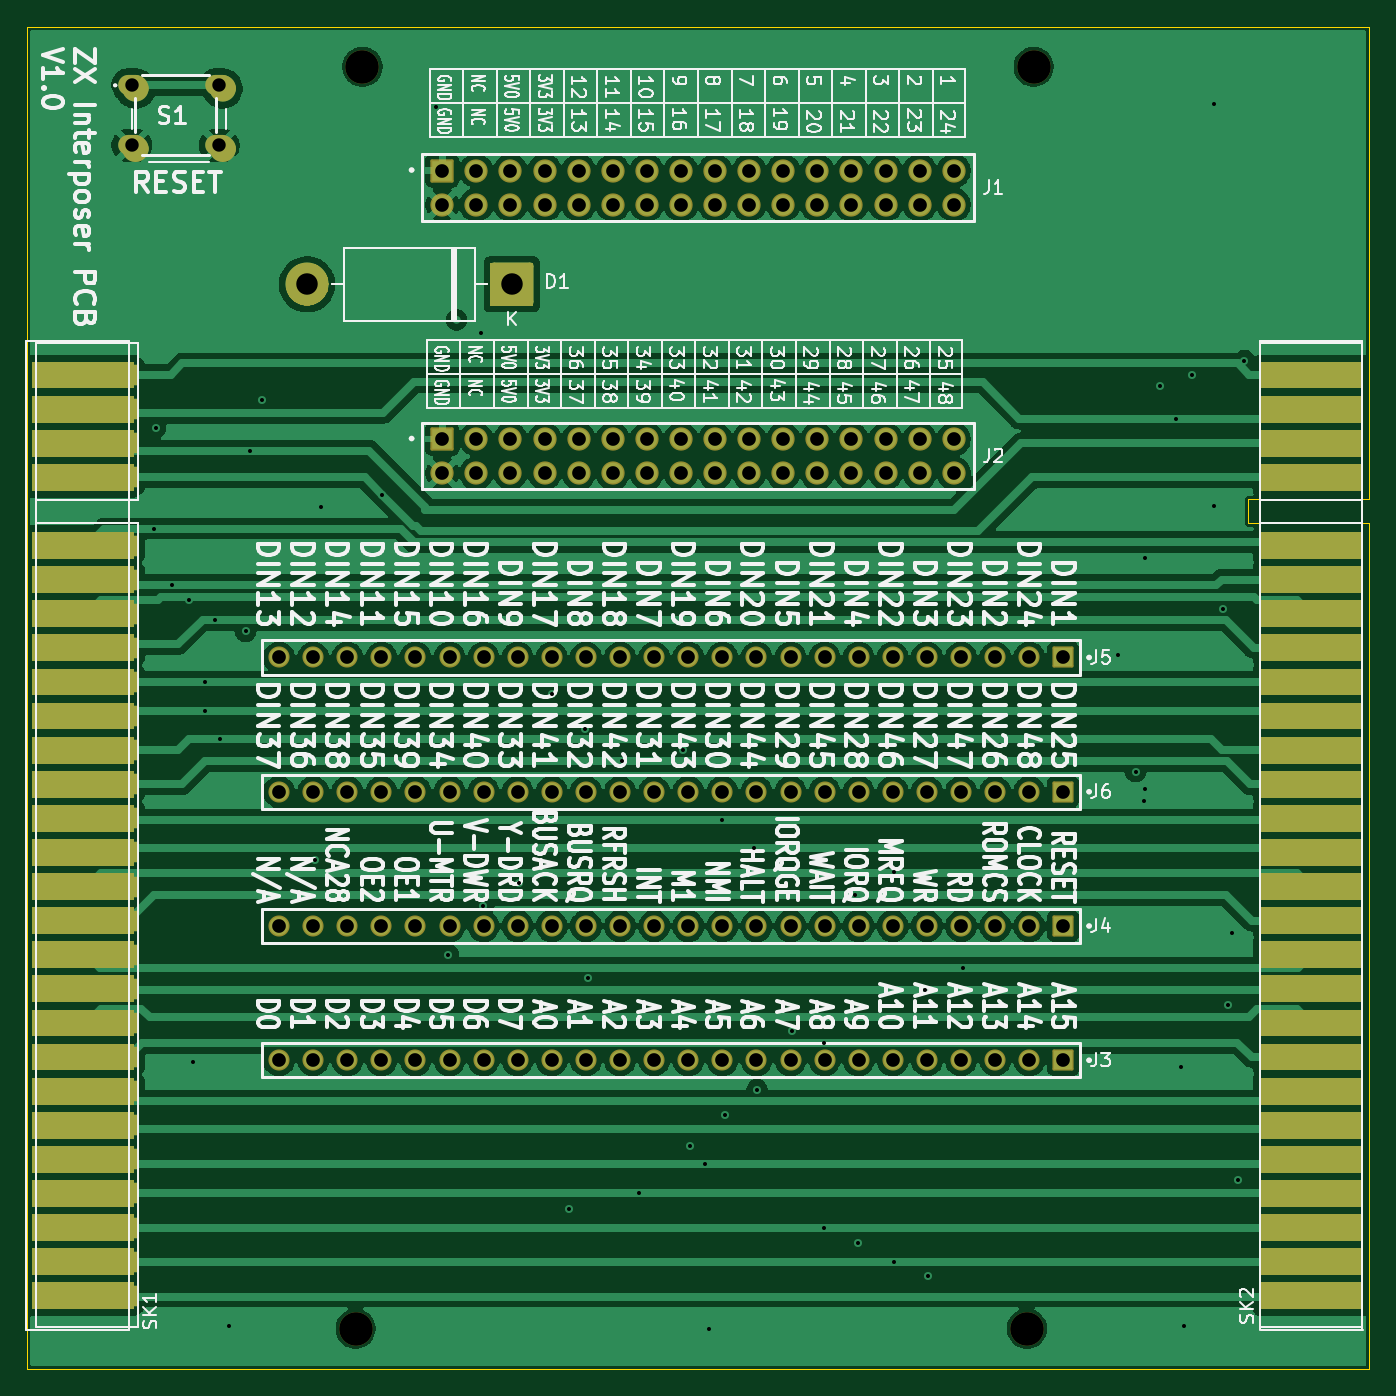
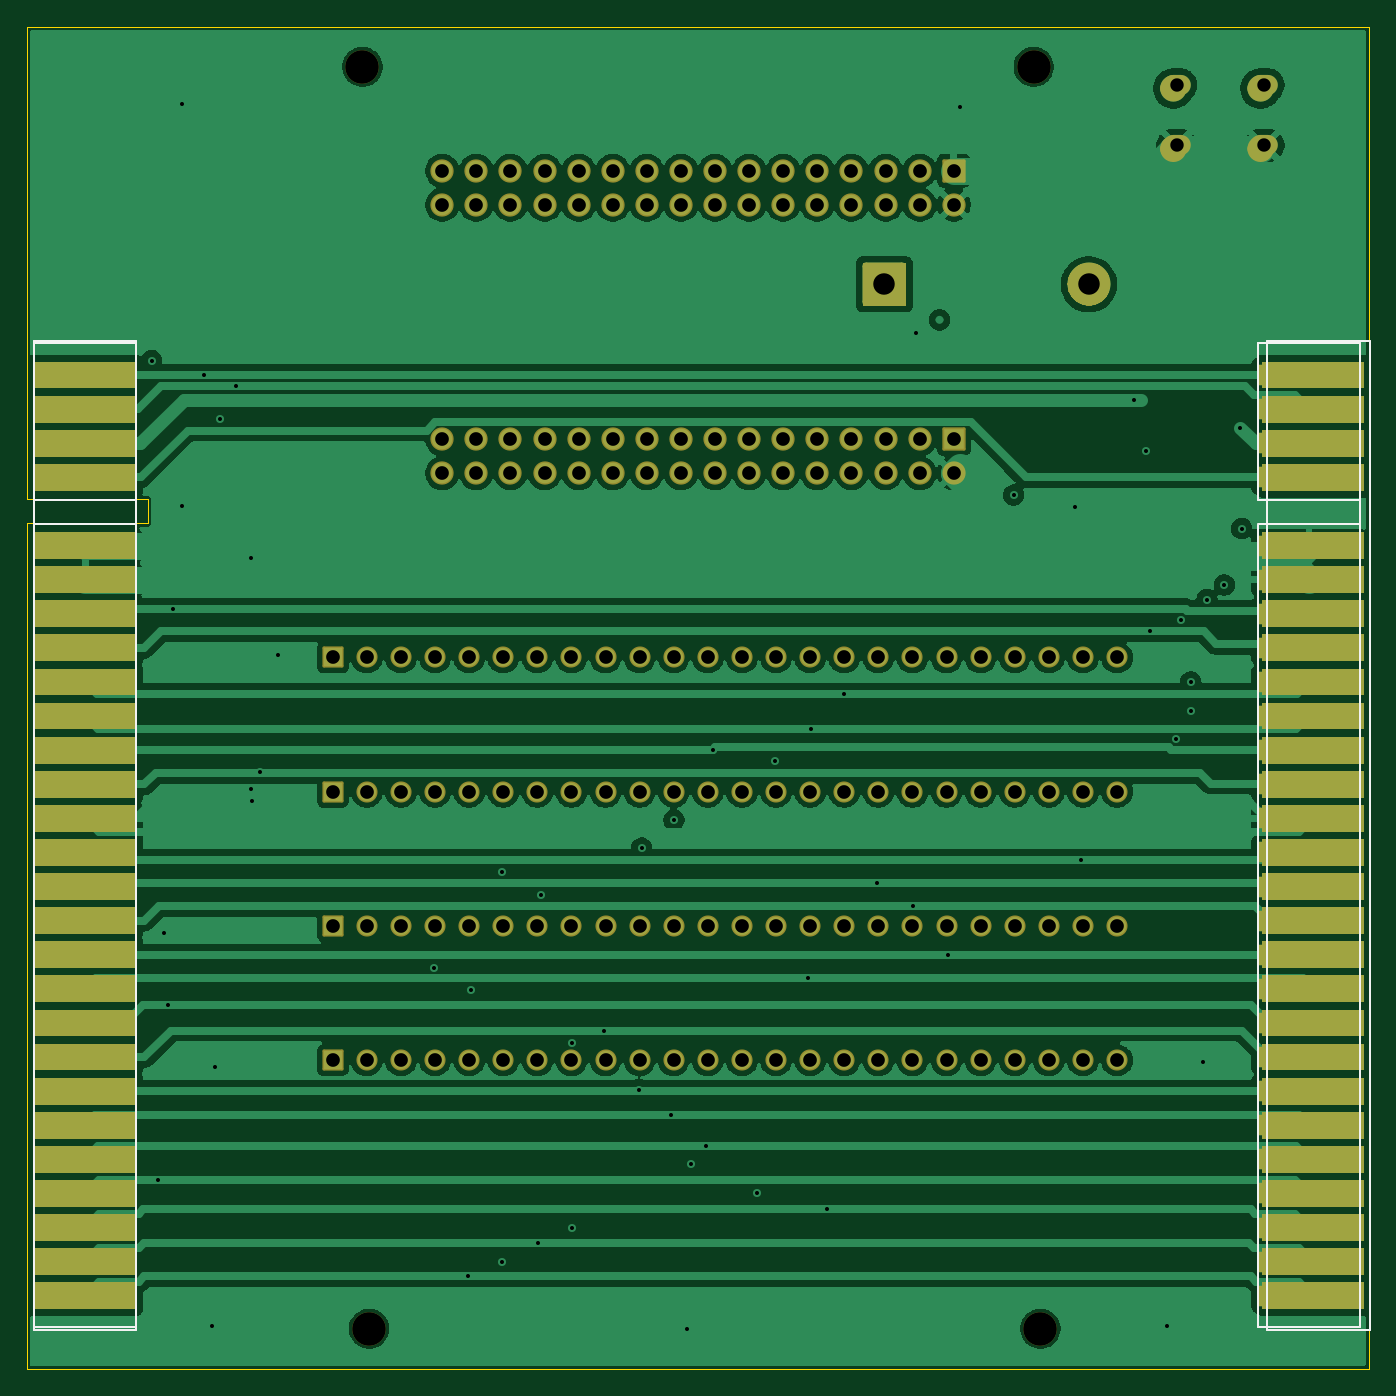
Circuit board: 13 layer files. Board 100.0 x 100.0 mm.
- bottom_copper: ZX Interposer-B_Cu.gbr (192282 bytes)
- bottom_mask: ZX Interposer-B_Mask.gbr (18288 bytes)
- paste: ZX Interposer-B_Paste.gbr (1952 bytes)
- bottom_silk: ZX Interposer-B_Silkscreen.gbr (1668 bytes)
- outline: ZX Interposer-Edge_Cuts.gbr (919 bytes)
- top_copper: ZX Interposer-F_Cu.gbr (232126 bytes)
- top_mask: ZX Interposer-F_Mask.gbr (18282 bytes)
- paste: ZX Interposer-F_Paste.gbr (1952 bytes)
- top_silk: ZX Interposer-F_Silkscreen.gbr (262301 bytes)
- inner_copper: ZX Interposer-In1_Cu.gbr (113484 bytes)
- inner_copper: ZX Interposer-In2_Cu.gbr (201464 bytes)
- drill: ZX Interposer-NPTH.drl (103 bytes)
- drill: ZX Interposer-PTH.drl (3629 bytes)

=== bottom_copper: ZX Interposer-B_Cu.gbr (192282 bytes, source omitted) ===
=== bottom_mask: ZX Interposer-B_Mask.gbr (18288 bytes, source omitted) ===
=== paste: ZX Interposer-B_Paste.gbr ===
%TF.GenerationSoftware,KiCad,Pcbnew,9.0.6*%
%TF.CreationDate,2026-01-20T22:08:00+00:00*%
%TF.ProjectId,ZX Interposer,5a582049-6e74-4657-9270-6f7365722e6b,1.0*%
%TF.SameCoordinates,Original*%
%TF.FileFunction,Paste,Bot*%
%TF.FilePolarity,Positive*%
%FSLAX46Y46*%
G04 Gerber Fmt 4.6, Leading zero omitted, Abs format (unit mm)*
G04 Created by KiCad (PCBNEW 9.0.6) date 2026-01-20 22:08:00*
%MOMM*%
%LPD*%
G01*
G04 APERTURE LIST*
%ADD10R,7.620000X1.524000*%
G04 APERTURE END LIST*
D10*
%TO.C,SK1*%
X81500000Y-68961000D03*
X81500000Y-71501000D03*
X81500000Y-74041000D03*
X81500000Y-76581000D03*
X81500000Y-81661000D03*
X81500000Y-84201000D03*
X81500000Y-86741000D03*
X81500000Y-89281000D03*
X81500000Y-91821000D03*
X81500000Y-94361000D03*
X81500000Y-96901000D03*
X81500000Y-99441000D03*
X81500000Y-101981000D03*
X81500000Y-104521000D03*
X81500000Y-107061000D03*
X81500000Y-109601000D03*
X81500000Y-112141000D03*
X81500000Y-114681000D03*
X81500000Y-117221000D03*
X81500000Y-119761000D03*
X81500000Y-122301000D03*
X81500000Y-124841000D03*
X81500000Y-127381000D03*
X81500000Y-129921000D03*
X81500000Y-132461000D03*
X81500000Y-135001000D03*
X81500000Y-137541000D03*
%TD*%
%TO.C,SK2*%
X172650000Y-68961000D03*
X172650000Y-71501000D03*
X172650000Y-74041000D03*
X172650000Y-76581000D03*
X172650000Y-81661000D03*
X172650000Y-84201000D03*
X172650000Y-86741000D03*
X172650000Y-89281000D03*
X172650000Y-91821000D03*
X172650000Y-94361000D03*
X172650000Y-96901000D03*
X172650000Y-99441000D03*
X172650000Y-101981000D03*
X172650000Y-104521000D03*
X172650000Y-107061000D03*
X172650000Y-109601000D03*
X172650000Y-112141000D03*
X172650000Y-114681000D03*
X172650000Y-117221000D03*
X172650000Y-119761000D03*
X172650000Y-122301000D03*
X172650000Y-124841000D03*
X172650000Y-127381000D03*
X172650000Y-129921000D03*
X172650000Y-132461000D03*
X172650000Y-135001000D03*
X172650000Y-137541000D03*
%TD*%
M02*

=== bottom_silk: ZX Interposer-B_Silkscreen.gbr ===
%TF.GenerationSoftware,KiCad,Pcbnew,9.0.6*%
%TF.CreationDate,2026-01-20T22:08:01+00:00*%
%TF.ProjectId,ZX Interposer,5a582049-6e74-4657-9270-6f7365722e6b,1.0*%
%TF.SameCoordinates,Original*%
%TF.FileFunction,Legend,Bot*%
%TF.FilePolarity,Positive*%
%FSLAX46Y46*%
G04 Gerber Fmt 4.6, Leading zero omitted, Abs format (unit mm)*
G04 Created by KiCad (PCBNEW 9.0.6) date 2026-01-20 22:08:01*
%MOMM*%
%LPD*%
G01*
G04 APERTURE LIST*
%ADD10C,0.150000*%
G04 APERTURE END LIST*
D10*
X84582000Y-140081000D02*
X76962000Y-140081000D01*
X176460000Y-140081000D02*
X168840000Y-140081000D01*
X76962000Y-140081000D02*
X76962000Y-66421000D01*
X76962000Y-66421000D02*
X84582000Y-66421000D01*
X84582000Y-66421000D02*
X84582000Y-140081000D01*
X176460000Y-66421000D02*
X176460000Y-140081000D01*
X168840000Y-140081000D02*
X168840000Y-66421000D01*
X168840000Y-66421000D02*
X176460000Y-66421000D01*
%TO.C,SK1*%
X77690000Y-66599000D02*
X85310000Y-66599000D01*
X77690000Y-78243000D02*
X85310000Y-78243000D01*
X77690000Y-80021000D02*
X85310000Y-80021000D01*
X77690000Y-139903000D02*
X77690000Y-66599000D01*
X85310000Y-78243000D02*
X85310000Y-66599000D01*
X85310000Y-80161000D02*
X85310000Y-139903000D01*
X85310000Y-139903000D02*
X77690000Y-139903000D01*
%TO.C,SK2*%
X168840000Y-66599000D02*
X176460000Y-66599000D01*
X168840000Y-78243000D02*
X176460000Y-78243000D01*
X168840000Y-80021000D02*
X176460000Y-80021000D01*
X168840000Y-139903000D02*
X168840000Y-66599000D01*
X176460000Y-78243000D02*
X176460000Y-66599000D01*
X176460000Y-80161000D02*
X176460000Y-139903000D01*
X176460000Y-139903000D02*
X168840000Y-139903000D01*
%TD*%
M02*

=== outline: ZX Interposer-Edge_Cuts.gbr ===
%TF.GenerationSoftware,KiCad,Pcbnew,9.0.6*%
%TF.CreationDate,2026-01-20T22:08:01+00:00*%
%TF.ProjectId,ZX Interposer,5a582049-6e74-4657-9270-6f7365722e6b,1.0*%
%TF.SameCoordinates,Original*%
%TF.FileFunction,Profile,NP*%
%FSLAX46Y46*%
G04 Gerber Fmt 4.6, Leading zero omitted, Abs format (unit mm)*
G04 Created by KiCad (PCBNEW 9.0.6) date 2026-01-20 22:08:01*
%MOMM*%
%LPD*%
G01*
G04 APERTURE LIST*
%TA.AperFunction,Profile*%
%ADD10C,0.050000*%
%TD*%
G04 APERTURE END LIST*
D10*
X177000000Y-80000000D02*
X177000000Y-143000000D01*
X177000000Y-80000000D02*
X168000000Y-80000000D01*
X177000000Y-78200000D02*
X168000000Y-78200000D01*
X77000000Y-43000000D02*
X177000000Y-43000000D01*
X177000000Y-43000000D02*
X177000000Y-78200000D01*
X168000000Y-78200000D02*
X168000000Y-80000000D01*
X177000000Y-143000000D02*
X77000000Y-143000000D01*
X77000000Y-143000000D02*
X77000000Y-43000000D01*
M02*

=== top_copper: ZX Interposer-F_Cu.gbr (232126 bytes, source omitted) ===
=== top_mask: ZX Interposer-F_Mask.gbr (18282 bytes, source omitted) ===
=== paste: ZX Interposer-F_Paste.gbr ===
%TF.GenerationSoftware,KiCad,Pcbnew,9.0.6*%
%TF.CreationDate,2026-01-20T22:08:00+00:00*%
%TF.ProjectId,ZX Interposer,5a582049-6e74-4657-9270-6f7365722e6b,1.0*%
%TF.SameCoordinates,Original*%
%TF.FileFunction,Paste,Top*%
%TF.FilePolarity,Positive*%
%FSLAX46Y46*%
G04 Gerber Fmt 4.6, Leading zero omitted, Abs format (unit mm)*
G04 Created by KiCad (PCBNEW 9.0.6) date 2026-01-20 22:08:00*
%MOMM*%
%LPD*%
G01*
G04 APERTURE LIST*
%ADD10R,7.620000X1.524000*%
G04 APERTURE END LIST*
D10*
%TO.C,SK1*%
X81500000Y-68961000D03*
X81500000Y-71501000D03*
X81500000Y-74041000D03*
X81500000Y-76581000D03*
X81500000Y-81661000D03*
X81500000Y-84201000D03*
X81500000Y-86741000D03*
X81500000Y-89281000D03*
X81500000Y-91821000D03*
X81500000Y-94361000D03*
X81500000Y-96901000D03*
X81500000Y-99441000D03*
X81500000Y-101981000D03*
X81500000Y-104521000D03*
X81500000Y-107061000D03*
X81500000Y-109601000D03*
X81500000Y-112141000D03*
X81500000Y-114681000D03*
X81500000Y-117221000D03*
X81500000Y-119761000D03*
X81500000Y-122301000D03*
X81500000Y-124841000D03*
X81500000Y-127381000D03*
X81500000Y-129921000D03*
X81500000Y-132461000D03*
X81500000Y-135001000D03*
X81500000Y-137541000D03*
%TD*%
%TO.C,SK2*%
X172650000Y-68961000D03*
X172650000Y-71501000D03*
X172650000Y-74041000D03*
X172650000Y-76581000D03*
X172650000Y-81661000D03*
X172650000Y-84201000D03*
X172650000Y-86741000D03*
X172650000Y-89281000D03*
X172650000Y-91821000D03*
X172650000Y-94361000D03*
X172650000Y-96901000D03*
X172650000Y-99441000D03*
X172650000Y-101981000D03*
X172650000Y-104521000D03*
X172650000Y-107061000D03*
X172650000Y-109601000D03*
X172650000Y-112141000D03*
X172650000Y-114681000D03*
X172650000Y-117221000D03*
X172650000Y-119761000D03*
X172650000Y-122301000D03*
X172650000Y-124841000D03*
X172650000Y-127381000D03*
X172650000Y-129921000D03*
X172650000Y-132461000D03*
X172650000Y-135001000D03*
X172650000Y-137541000D03*
%TD*%
M02*

=== top_silk: ZX Interposer-F_Silkscreen.gbr (262301 bytes, source omitted) ===
=== inner_copper: ZX Interposer-In1_Cu.gbr (113484 bytes, source omitted) ===
=== inner_copper: ZX Interposer-In2_Cu.gbr (201464 bytes, source omitted) ===
=== drill: ZX Interposer-NPTH.drl ===
M48
METRIC
T1C2.500
%
G90
G05
T1
X101.5Y-140.0
X102.0Y-46.0
X151.5Y-140.0
X152.0Y-46.0
M30

=== drill: ZX Interposer-PTH.drl ===
M48
METRIC
T1C0.300
T2C1.000
T3C1.020
T4C1.600
%
G90
G05
T1
X86.5Y-80.4
X86.6Y-72.9
X87.8Y-84.6
X89.1Y-85.7
X89.4Y-120.1
X90.3Y-91.821
X90.3Y-94.0
X91.0Y-87.2
X91.4Y-96.101
X92.1Y-139.8
X93.3Y-88.056
X93.6Y-74.6
X94.5Y-70.801
X98.5Y-105.1
X98.9Y-78.8
X103.493Y-77.907
X107.51Y-48.99
X108.4Y-112.141
X110.8Y-65.8
X111.0Y-108.544
X113.7Y-106.822
X116.1Y-92.7
X117.4Y-131.1
X118.6Y-95.3
X118.8Y-113.9
X121.3Y-97.701
X122.6Y-129.921
X125.9Y-96.901
X126.4Y-126.4
X127.5Y-127.7
X127.8Y-140.0
X128.8Y-102.1
X129.0Y-124.1
X131.2Y-104.2
X131.4Y-122.2
X134.0Y-117.8
X136.4Y-118.7
X136.4Y-132.461
X138.7Y-107.7
X138.9Y-133.6
X141.6Y-106.0
X141.6Y-135.001
X143.9Y-114.8
X144.1Y-136.1
X146.7Y-113.1
X158.3Y-89.8
X159.6Y-98.501
X160.2Y-100.7
X160.3Y-82.6
X160.3Y-99.8
X161.4Y-69.8
X162.6Y-72.2
X163.0Y-120.5
X163.2Y-139.8
X163.8Y-68.961
X165.4Y-48.8
X165.4Y-78.7
X166.1Y-86.4
X166.5Y-115.9
X166.8Y-110.5
X167.2Y-128.9
X167.7Y-67.9
T2
X84.836Y-47.35
X84.836Y-51.85
X91.336Y-47.35
X91.336Y-51.85
T3
X95.79Y-90.0
X95.79Y-100.0
X95.79Y-110.0
X95.79Y-120.0
X98.33Y-90.0
X98.33Y-100.0
X98.33Y-110.0
X98.33Y-120.0
X100.87Y-90.0
X100.87Y-100.0
X100.87Y-110.0
X100.87Y-120.0
X103.41Y-90.0
X103.41Y-100.0
X103.41Y-110.0
X103.41Y-120.0
X105.95Y-90.0
X105.95Y-100.0
X105.95Y-110.0
X105.95Y-120.0
X107.95Y-53.73
X107.95Y-56.27
X107.95Y-73.73
X107.95Y-76.27
X108.49Y-90.0
X108.49Y-100.0
X108.49Y-110.0
X108.49Y-120.0
X110.49Y-53.73
X110.49Y-56.27
X110.49Y-73.73
X110.49Y-76.27
X111.03Y-90.0
X111.03Y-100.0
X111.03Y-110.0
X111.03Y-120.0
X113.03Y-53.73
X113.03Y-56.27
X113.03Y-73.73
X113.03Y-76.27
X113.57Y-90.0
X113.57Y-100.0
X113.57Y-110.0
X113.57Y-120.0
X115.57Y-53.73
X115.57Y-56.27
X115.57Y-73.73
X115.57Y-76.27
X116.11Y-90.0
X116.11Y-100.0
X116.11Y-110.0
X116.11Y-120.0
X118.11Y-53.73
X118.11Y-56.27
X118.11Y-73.73
X118.11Y-76.27
X118.65Y-90.0
X118.65Y-100.0
X118.65Y-110.0
X118.65Y-120.0
X120.65Y-53.73
X120.65Y-56.27
X120.65Y-73.73
X120.65Y-76.27
X121.19Y-90.0
X121.19Y-100.0
X121.19Y-110.0
X121.19Y-120.0
X123.19Y-53.73
X123.19Y-56.27
X123.19Y-73.73
X123.19Y-76.27
X123.73Y-90.0
X123.73Y-100.0
X123.73Y-110.0
X123.73Y-120.0
X125.73Y-53.73
X125.73Y-56.27
X125.73Y-73.73
X125.73Y-76.27
X126.27Y-90.0
X126.27Y-100.0
X126.27Y-110.0
X126.27Y-120.0
X128.27Y-53.73
X128.27Y-56.27
X128.27Y-73.73
X128.27Y-76.27
X128.81Y-90.0
X128.81Y-100.0
X128.81Y-110.0
X128.81Y-120.0
X130.81Y-53.73
X130.81Y-56.27
X130.81Y-73.73
X130.81Y-76.27
X131.35Y-90.0
X131.35Y-100.0
X131.35Y-110.0
X131.35Y-120.0
X133.35Y-53.73
X133.35Y-56.27
X133.35Y-73.73
X133.35Y-76.27
X133.89Y-90.0
X133.89Y-100.0
X133.89Y-110.0
X133.89Y-120.0
X135.89Y-53.73
X135.89Y-56.27
X135.89Y-73.73
X135.89Y-76.27
X136.43Y-90.0
X136.43Y-100.0
X136.43Y-110.0
X136.43Y-120.0
X138.43Y-53.73
X138.43Y-56.27
X138.43Y-73.73
X138.43Y-76.27
X138.97Y-90.0
X138.97Y-100.0
X138.97Y-110.0
X138.97Y-120.0
X140.97Y-53.73
X140.97Y-56.27
X140.97Y-73.73
X140.97Y-76.27
X141.51Y-90.0
X141.51Y-100.0
X141.51Y-110.0
X141.51Y-120.0
X143.51Y-53.73
X143.51Y-56.27
X143.51Y-73.73
X143.51Y-76.27
X144.05Y-90.0
X144.05Y-100.0
X144.05Y-110.0
X144.05Y-120.0
X146.05Y-53.73
X146.05Y-56.27
X146.05Y-73.73
X146.05Y-76.27
X146.59Y-90.0
X146.59Y-100.0
X146.59Y-110.0
X146.59Y-120.0
X149.13Y-90.0
X149.13Y-100.0
X149.13Y-110.0
X149.13Y-120.0
X151.67Y-90.0
X151.67Y-100.0
X151.67Y-110.0
X151.67Y-120.0
X154.21Y-90.0
X154.21Y-100.0
X154.21Y-110.0
X154.21Y-120.0
T4
X97.882Y-62.2
X113.122Y-62.2
M30
